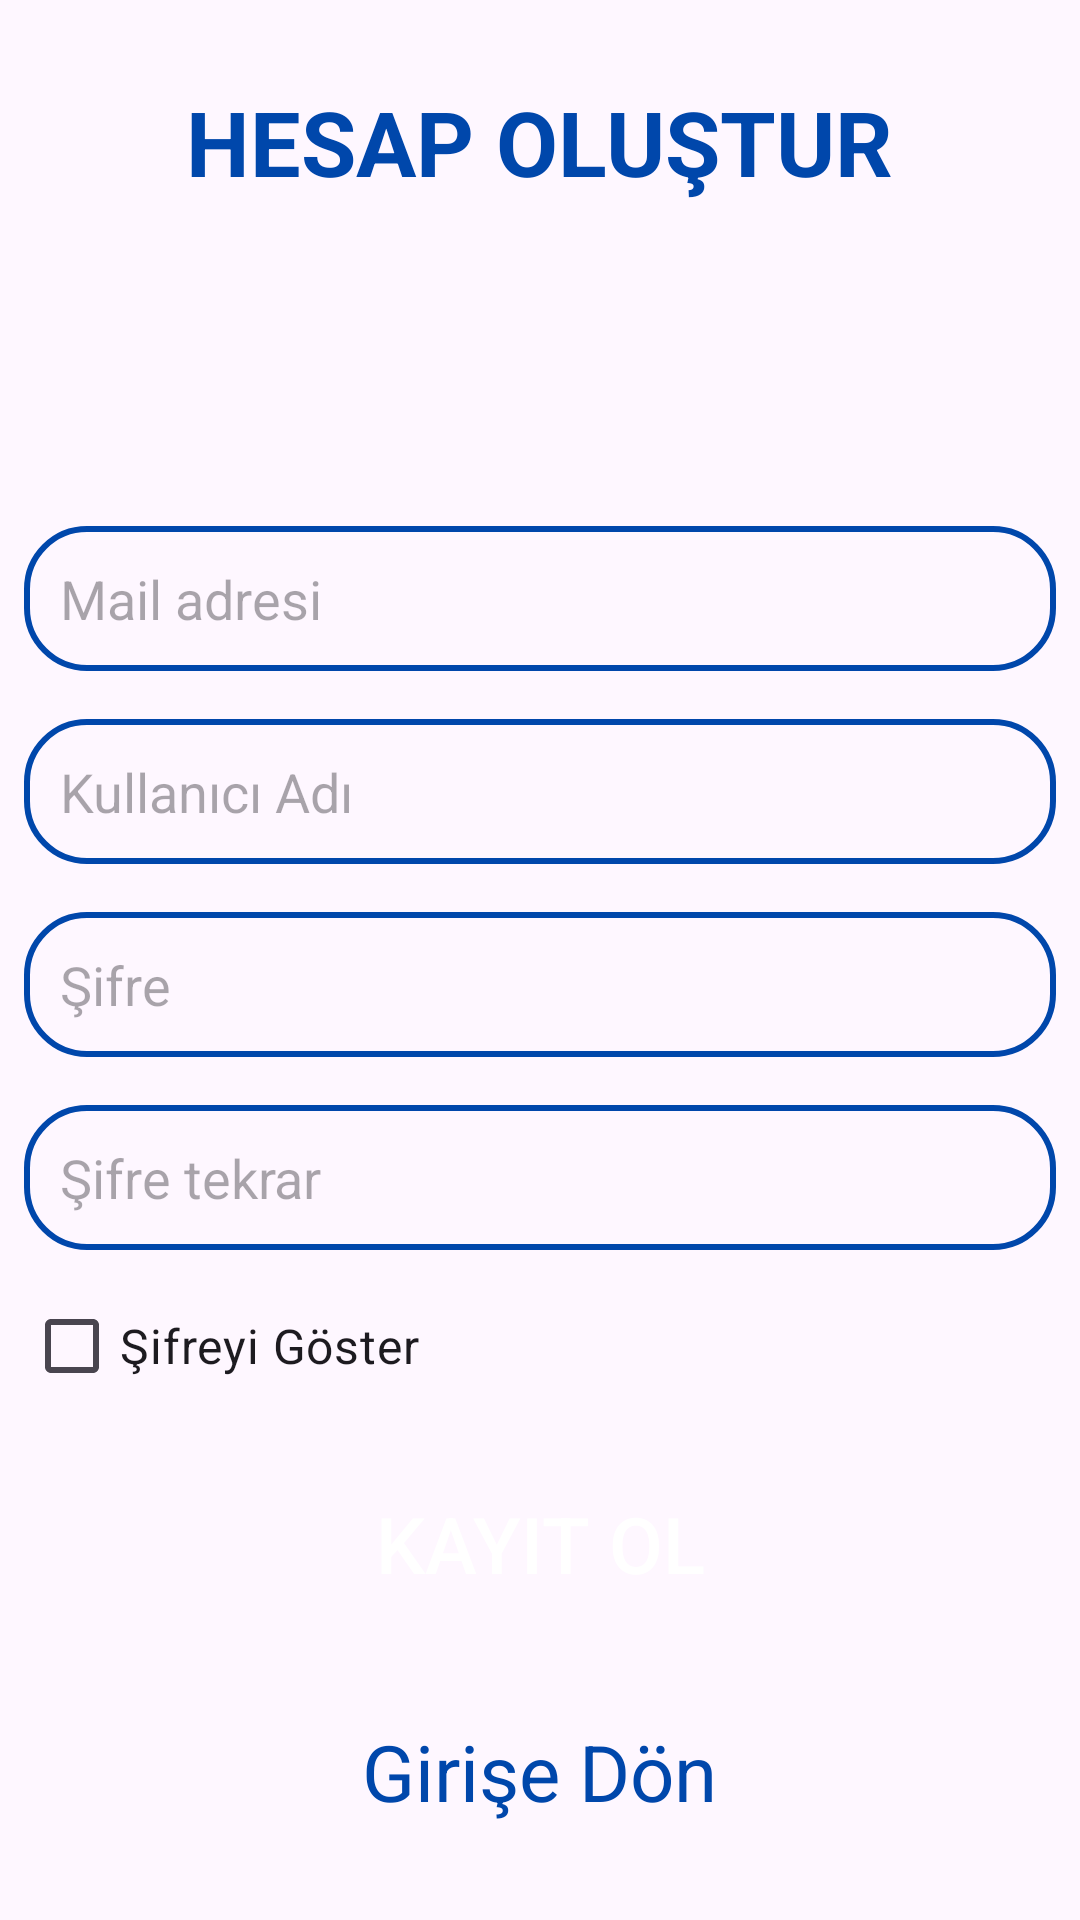

Produce the Android XML layout that renders to this screen, including the resource entries it uses.
<!-- AndroidManifest.xml: application theme Theme.Couchbase_App -->
<!-- res/layout/activity_signup.xml -->
<?xml version="1.0" encoding="utf-8"?>
<RelativeLayout xmlns:android="http://schemas.android.com/apk/res/android"
    xmlns:app="http://schemas.android.com/apk/res-auto"
    xmlns:tools="http://schemas.android.com/tools"
    android:layout_width="match_parent"
    android:layout_height="match_parent"
    tools:context=".SignUpActivity" >

    <TextView
        android:id="@+id/textViewHesOlus"
        android:layout_width="wrap_content"
        android:layout_height="wrap_content"
        android:layout_centerHorizontal="true"
        android:text="@string/hesapolustur"
        android:textColor="@color/cobalt_blue"
        android:textSize="30sp"
        android:textStyle="bold"
        android:layout_marginBottom="100dp"
        android:layout_above="@id/linearlayout"/>

    <LinearLayout
        android:id="@+id/linearlayout"
        android:layout_width="match_parent"
        android:layout_height="wrap_content"
        android:layout_centerInParent="true"
        android:orientation="vertical">

        <EditText
            android:id="@+id/editTextMail"
            android:layout_width="match_parent"
            android:layout_height="wrap_content"
            android:layout_margin="8dp"
            android:background="@drawable/txt_box"
            android:hint="@string/mailadresi"
            android:padding="12dp" />

        <EditText
            android:id="@+id/editTextKulAdi"
            android:layout_width="match_parent"
            android:layout_height="wrap_content"
            android:layout_margin="8dp"
            android:background="@drawable/txt_box"
            android:hint="@string/KullaniciAdi"
            android:padding="12dp" />

        <EditText
            android:id="@+id/editTextSifre"
            android:layout_width="match_parent"
            android:layout_height="wrap_content"
            android:layout_margin="8dp"
            android:background="@drawable/txt_box"
            android:hint="@string/sifre"
            android:inputType="textPassword"
            android:padding="12dp" />

        <EditText
            android:id="@+id/editTextSifreOnay"
            android:layout_width="match_parent"
            android:layout_height="wrap_content"
            android:layout_margin="8dp"
            android:background="@drawable/txt_box"
            android:hint="@string/sifretekrar"
            android:inputType="textPassword"
            android:padding="12dp" />

        <CheckBox
            android:id="@+id/checkbox_sifregoster"
            android:layout_width="wrap_content"
            android:layout_height="wrap_content"
            android:layout_marginStart="8dp"
            android:text="@string/sifreyi_goster"
            android:textSize="16sp" />


    </LinearLayout>

    <Button
        android:id="@+id/buttonKayitOl"
        android:layout_width="match_parent"
        android:layout_height="wrap_content"
        android:text="@string/kayit_ol"
        android:background="@drawable/buton_bg"
        android:textColor="@color/white"
        android:layout_marginStart="32dp"
        android:layout_marginEnd="32dp"
        android:layout_below="@id/linearlayout"
        android:layout_marginTop="18dp"
        android:textSize="26sp"/>

    <TextView
        android:id="@+id/textViewGirisDon"
        android:layout_width="wrap_content"
        android:layout_height="wrap_content"
        android:layout_centerHorizontal="true"
        android:layout_alignParentBottom="true"
        android:text="@string/girisedon"
        android:textColor="@color/cobalt_blue"
        android:textAlignment="center"
        android:layout_marginBottom="32dp"
        android:textSize="26sp"
        android:clickable="true"/>
</RelativeLayout>
<!-- resources referenced by this layout -->
<resources>
  <color name="cobalt_blue">#0047AB</color>
  <color name="white">#FFFFFFFF</color>
  <!-- drawable txt_box (drawable) -->
  <?xml version="1.0" encoding="utf-8"?>
  <selector xmlns:android="http://schemas.android.com/apk/res/android">
      <item android:state_enabled="true" android:state_focused="true" >
          <shape android:shape="rectangle">
              <corners android:radius="20dp" />
              <stroke
                  android:color="@color/cobalt_blue"
                  android:width="2dp" />
          </shape>
      </item>
  
      <item android:state_enabled="true" >
          <shape android:shape="rectangle">
              <corners android:radius="20dp" />
              <stroke
                  android:color="@color/cobalt_blue"
                  android:width="2dp" />
          </shape>
      </item>
  </selector>
  <string name="KullaniciAdi">Kullanıcı Adı</string>
  <string name="girisedon">Girişe Dön</string>
  <string name="hesapolustur">HESAP OLUŞTUR</string>
  <string name="kayit_ol">KAYIT OL</string>
  <string name="mailadresi">Mail adresi</string>
  <string name="sifre">Şifre</string>
  <string name="sifretekrar">Şifre tekrar</string>
  <string name="sifreyi_goster">Şifreyi Göster</string>
  <style name="Theme.Couchbase_App" parent="Base.Theme.Couchbase_App" />
  <style name="Base.Theme.Couchbase_App" parent="Theme.Material3.DayNight.NoActionBar">
          
          
      </style>
</resources>
